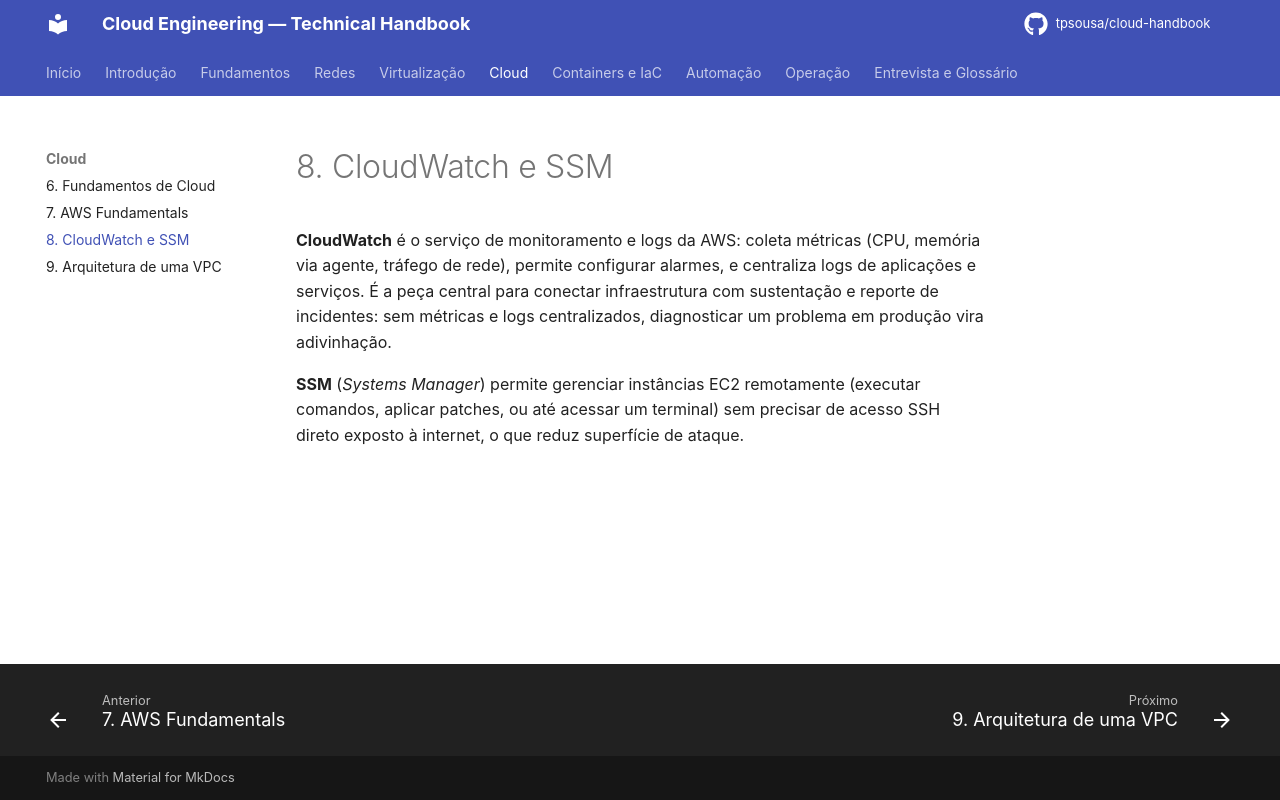

repository: tpsousa/cloud-handbook · page: 08-cloudwatch-ssm/index.html · generator: mkdocs

# 8. CloudWatch e SSM

**CloudWatch** é o serviço de monitoramento e logs da AWS: coleta métricas (CPU, memória via agente, tráfego de rede), permite configurar alarmes, e centraliza logs de aplicações e serviços. É a peça central para conectar infraestrutura com sustentação e reporte de incidentes: sem métricas e logs centralizados, diagnosticar um problema em produção vira adivinhação.

**SSM** (*Systems Manager*) permite gerenciar instâncias EC2 remotamente (executar comandos, aplicar patches, ou até acessar um terminal) sem precisar de acesso SSH direto exposto à internet, o que reduz superfície de ataque.
